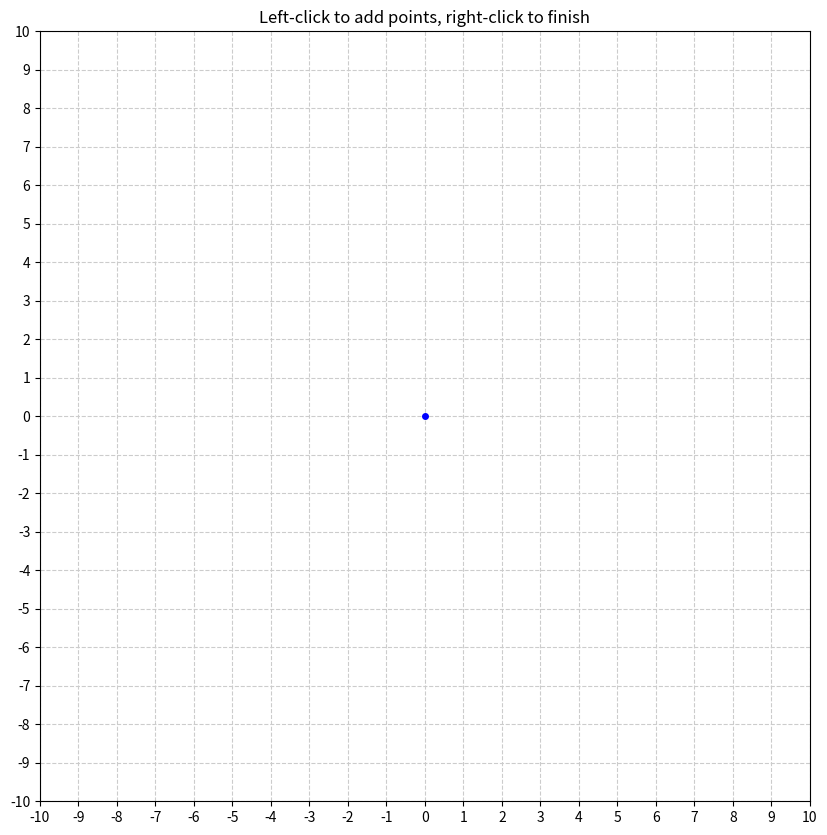

Here is the Python script that generated this plot:
import matplotlib.pyplot as plt
import numpy as np
import datetime

# --- Settings ---
GRID_STEP = 1.0      # grid spacing in data units (1 = one Manim unit)
SNAP = True           # snap to grid vertices
SHOW_GRID = True      # draw the grid
coords = []

fig, ax = plt.subplots(figsize=(10, 10))
ax.set_title("Left-click to add points, right-click to finish")

# Add point in middle for reference
ax.plot(0,0,'.',markersize=8,c='blue')

# Define visible range (centered around zero)
x_range = 20
y_range = 20
ax.set_xlim(-x_range / 2, x_range / 2)
ax.set_ylim(-y_range / 2, y_range / 2)
ax.set_aspect('equal')

# Draw integer grid and hide labels
if SHOW_GRID:
    ax.set_xticks(np.arange(-x_range / 2, x_range / 2 + GRID_STEP, GRID_STEP))
    ax.set_yticks(np.arange(-y_range / 2, y_range / 2 + GRID_STEP, GRID_STEP))
    ax.grid(True, linestyle='--', color='0.8')
    #ax.set_xticklabels([])  # remove digits
    #ax.set_yticklabels([])

line, = ax.plot([], [], 'r-', lw=2)
points, = ax.plot([], [], 'ro')

def snap_to_grid(x, y):
    gx = round(x / GRID_STEP) * GRID_STEP
    gy = round(y / GRID_STEP) * GRID_STEP
    return gx, gy

def onclick(event):
    if event.inaxes != ax:
        return

    if event.button == 1:  # left click
        x, y = event.xdata, event.ydata
        if SNAP:
            x, y = snap_to_grid(x, y)
        coords.append((x, y))
        update_plot()
    elif event.button == 3:  # right click
        save_coords()
        plt.close()

def save_coords():
    if coords:
        timestamp = datetime.datetime.now().strftime("%d%m%Y_%H%M%S")
        filename = f"{timestamp}.txt"
        np.savetxt(filename, np.array(coords), fmt="%.6f")
        print(f"Saved {len(coords)} coordinates to {filename}")
        print("Coordinates:", coords)

def update_plot():
    if len(coords) > 0:
        xs, ys = zip(*coords)
        line.set_data(xs + (xs[0],), ys + (ys[0],))  # close polygon visually
        points.set_data(xs, ys)
        fig.canvas.draw_idle()

fig.canvas.mpl_connect('button_press_event', onclick)
plt.show()
